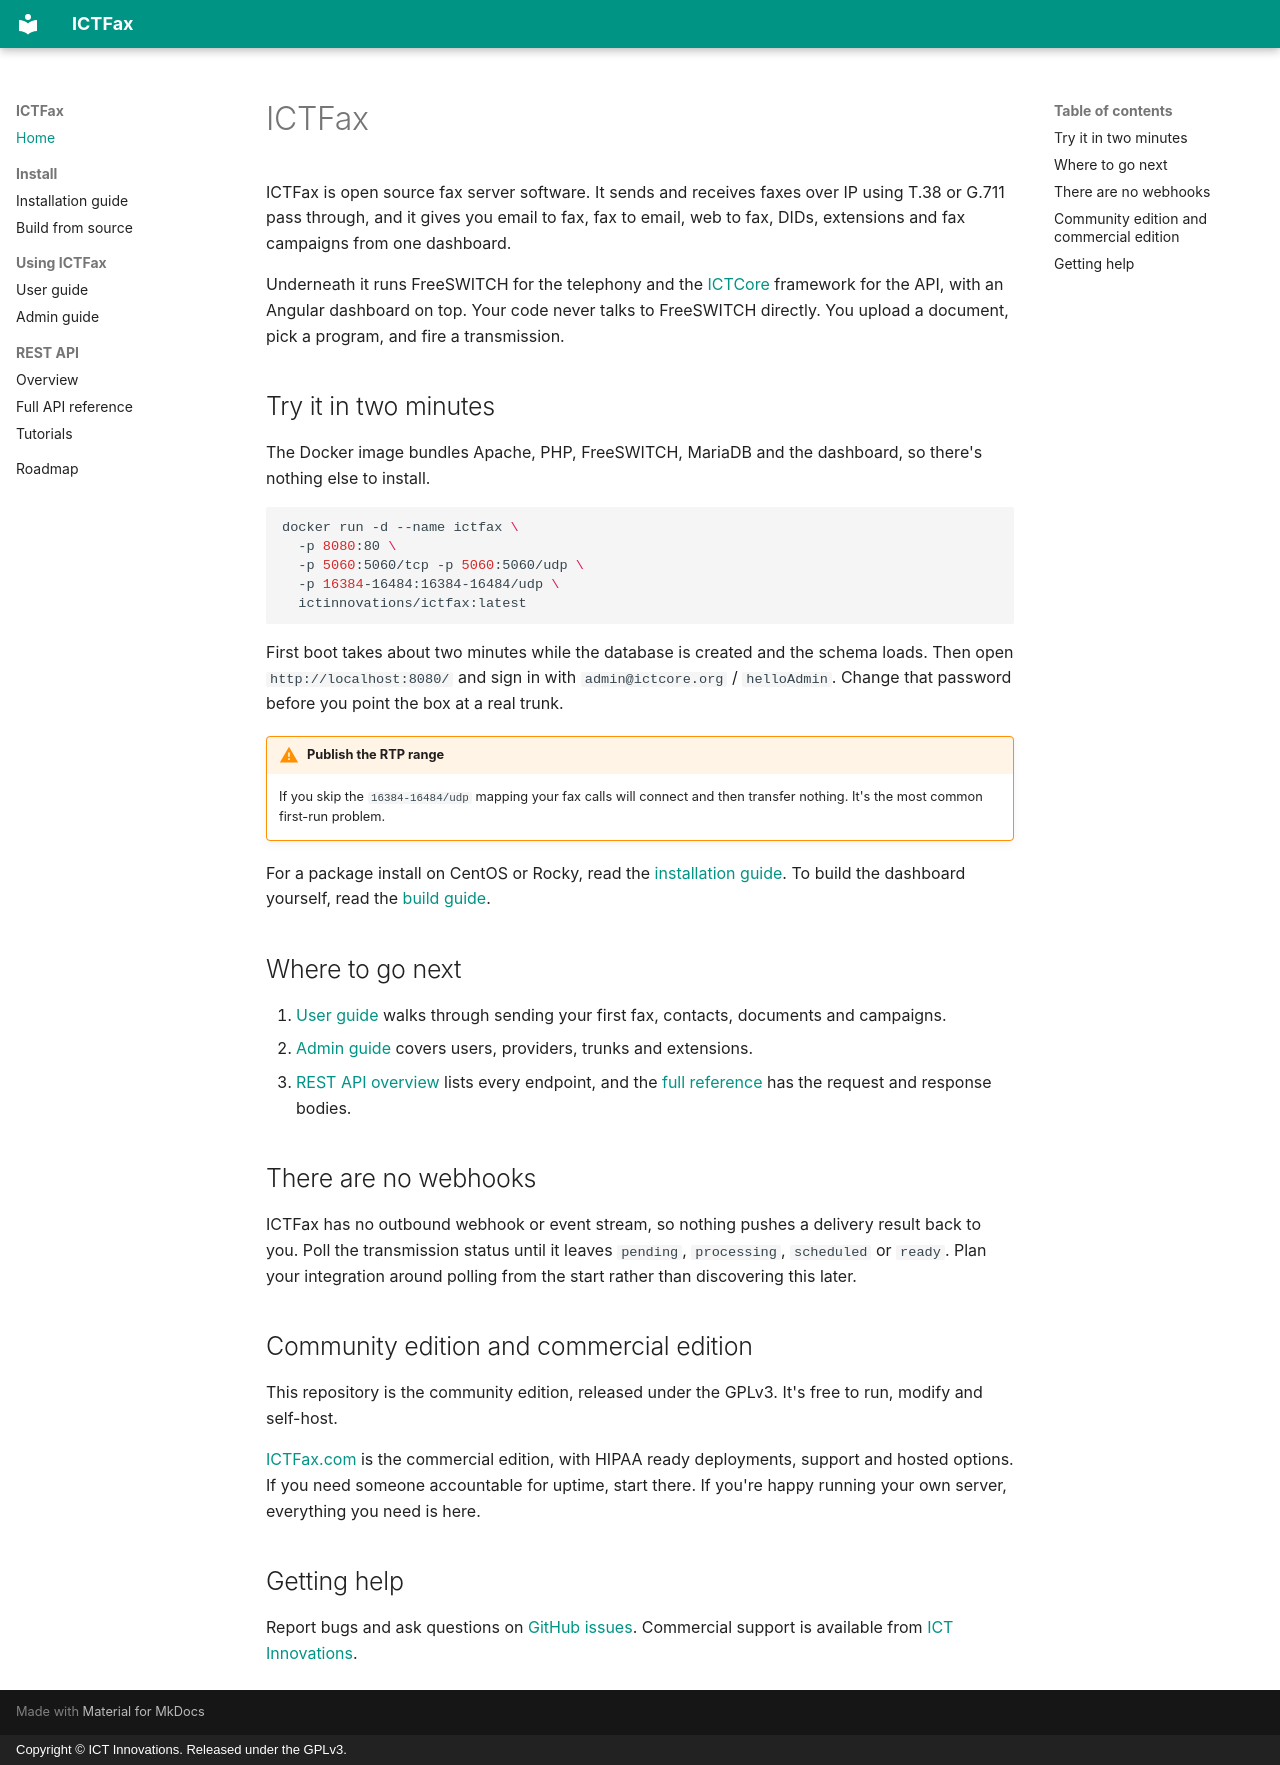

repository: ictinnovations/ictfax · page: index.html · generator: mkdocs · copyright: Copyright © ICT Innovations. Released under the GPLv3.

# ICTFax

ICTFax is open source fax server software. It sends and receives faxes over IP
using T.38 or G.711 pass through, and it gives you email to fax, fax to email,
web to fax, DIDs, extensions and fax campaigns from one dashboard.

Underneath it runs FreeSWITCH for the telephony and the
[ICTCore](https://ictcore.readthedocs.io/) framework for the API, with an
Angular dashboard on top. Your code never talks to FreeSWITCH directly. You
upload a document, pick a program, and fire a transmission.

## Try it in two minutes

The Docker image bundles Apache, PHP, FreeSWITCH, MariaDB and the dashboard, so
there's nothing else to install.

```bash
docker run -d --name ictfax \
  -p 8080:80 \
  -p 5060:5060/tcp -p 5060:5060/udp \
  -p 16384-16484:16384-16484/udp \
  ictinnovations/ictfax:latest
```

First boot takes about two minutes while the database is created and the schema
loads. Then open `http://localhost:8080/` and sign in with `admin@ictcore.org`
/ `helloAdmin`. Change that password before you point the box at a real trunk.

!!! warning "Publish the RTP range"

    If you skip the `16384-16484/udp` mapping your fax calls will connect and
    then transfer nothing. It's the most common first-run problem.

For a package install on CentOS or Rocky, read the
[installation guide](installation.md). To build the dashboard yourself, read
the [build guide](build-guide.md).

## Where to go next

1. [User guide](user-guide.md) walks through sending your first fax, contacts,
   documents and campaigns.
2. [Admin guide](admin-guide.md) covers users, providers, trunks and
   extensions.
3. [REST API overview](api.md) lists every endpoint, and the
   [full reference](ApiGuide.md) has the request and response bodies.

## There are no webhooks

ICTFax has no outbound webhook or event stream, so nothing pushes a delivery
result back to you. Poll the transmission status until it leaves `pending`,
`processing`, `scheduled` or `ready`. Plan your integration around polling from
the start rather than discovering this later.

## Community edition and commercial edition

This repository is the community edition, released under the GPLv3. It's free
to run, modify and self-host.

[ICTFax.com](https://ictfax.com) is the commercial edition, with HIPAA ready
deployments, support and hosted options. If you need someone accountable for
uptime, start there. If you're happy running your own server, everything you
need is here.

## Getting help

Report bugs and ask questions on
[GitHub issues](https://github.com/ictinnovations/ictfax/issues). Commercial
support is available from
[ICT Innovations](https://www.ictinnovations.com).
